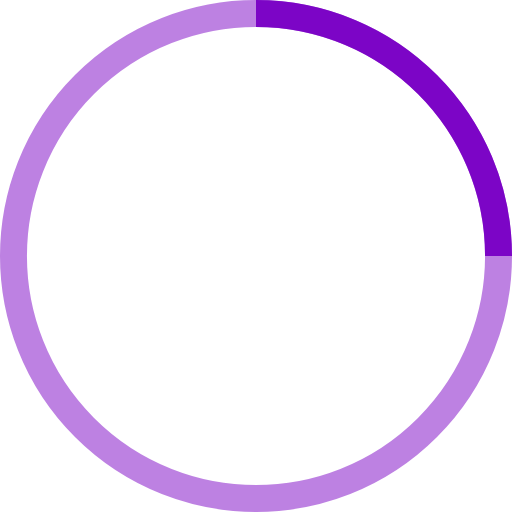
t = 0.00 s
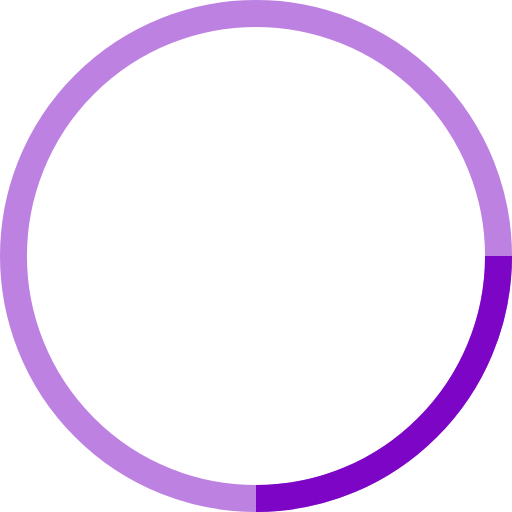
t = 0.25 s
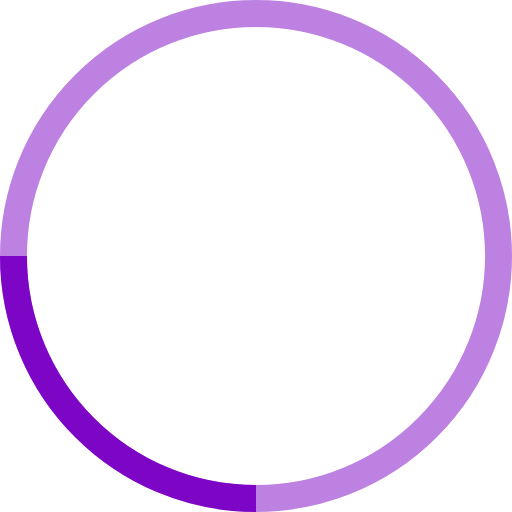
t = 0.50 s
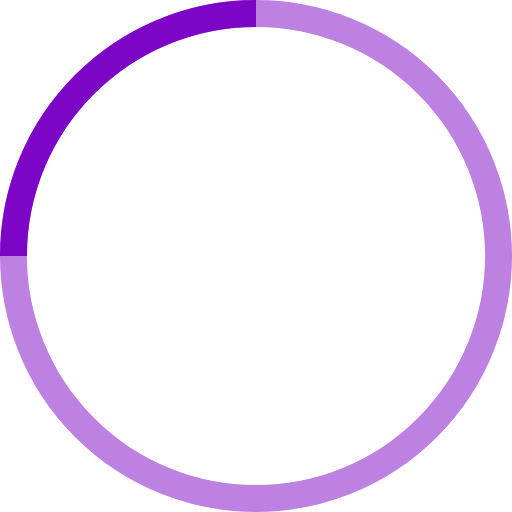
t = 0.75 s

The animated SVG that drew these frames (rendered in a browser with its animation timeline set to each time). Animation: 1 SMIL element (animateTransform=1); one cycle of 1.00 s, repeats indefinitely.

<svg viewBox="0 0 38 38" xmlns="http://www.w3.org/2000/svg" class="stroke" stroke="var(--dem-loader-color, #7c05c6)">
    <g fill="none" fill-rule="evenodd">
        <g transform="translate(1 1)" stroke-width="2">
            <circle stroke-opacity=".5" cx="18" cy="18" r="18"/>
            <path d="M36 18c0-9.94-8.06-18-18-18">
                <animateTransform
                    attributeName="transform"
                    type="rotate"
                    from="0 18 18"
                    to="360 18 18"
                    dur="1s"
                    repeatCount="indefinite"/>
            </path>
        </g>
    </g>
</svg>
